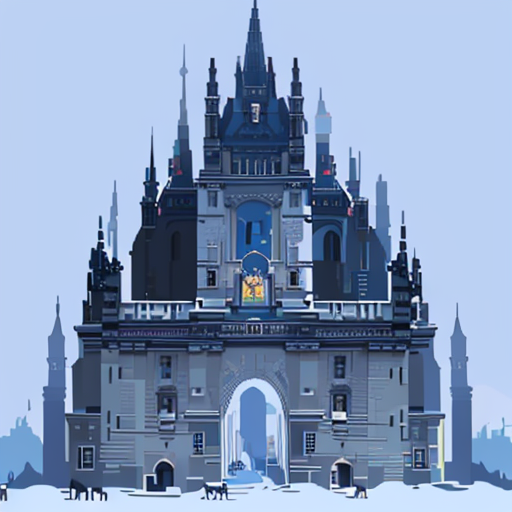
Generation parameters embedded in this image by ComfyUI (PNG 'prompt' text chunk: the API-format workflow graph, JSON):
{"3":{"inputs":{"text":"<lora:pixel art:0.8>, castle, blue sky","clip":["60",0]},"class_type":"CLIPTextEncode"},"6":{"inputs":{"text":"(worst quality, low quality: 1.4)","clip":["60",0]},"class_type":"CLIPTextEncode"},"9":{"inputs":{"width":512,"height":512,"batch_size":24},"class_type":"EmptyLatentImage"},"10":{"inputs":{"samples":["48",0],"vae":["55",0]},"class_type":"VAEDecode"},"27":{"inputs":{"model_name":"mm-Stabilized_mid.pth","beta_schedule":"sqrt_linear (AnimateDiff)","motion_scale":1,"apply_v2_models_properly":false,"model":["49",0],"context_options":["61",0]},"class_type":"ADE_AnimateDiffLoaderWithContext"},"32":{"inputs":{"ckpt_name":"t-anime-v3-pruned.safetensors"},"class_type":"CheckpointLoaderSimple"},"35":{"inputs":{"frame_rate":8,"loop_count":0,"filename_prefix":"ee","format":"image/gif","pingpong":false,"save_image":true,"crf":20,"videopreview":{"hidden":false,"paused":false,"params":{"filename":"InitialGeneration_00010.mp4","subfolder":"","type":"output","format":"video/h264-mp4"}},"images":["10",0]},"class_type":"VHS_VideoCombine"},"48":{"inputs":{"seed":88888889,"steps":20,"cfg":8.0,"sampler_name":"euler","scheduler":"normal","denoise":1.0,"model":["27",0],"positive":["3",0],"negative":["6",0],"latent_image":["9",0]},"class_type":"KSampler"},"49":{"inputs":{"lora_name":"damage_pixel.safetensors","strength_model":1.0,"strength_clip":1.0,"model":["32",0],"clip":["32",1]},"class_type":"LoraLoader"},"50":{"inputs":{"upscale_method":"nearest-exact","width":194,"height":194,"crop":"disabled","image":["10",0]},"class_type":"ImageScale"},"51":{"inputs":{"upscale_method":"nearest-exact","width":512,"height":512,"crop":"disabled","image":["50",0]},"class_type":"ImageScale"},"52":{"inputs":{"frame_rate":6,"loop_count":0,"filename_prefix":"ff","format":"image/gif","pingpong":false,"save_image":false,"crf":20,"videopreview":{"hidden":false,"paused":false,"params":{"filename":"Downscale_00001.mp4","subfolder":"","type":"temp","format":"video/h264-mp4"}},"images":["51",0]},"class_type":"VHS_VideoCombine"},"55":{"inputs":{"vae_name":"vae-ft-mse-840000-ema-pruned.safetensors"},"class_type":"VAELoader"},"60":{"inputs":{"stop_at_clip_layer":-2,"clip":["32",1]},"class_type":"CLIPSetLastLayer"},"61":{"inputs":{"context_length":16,"context_stride":1,"context_overlap":4,"context_schedule":"uniform","closed_loop":false},"class_type":"ADE_AnimateDiffUniformContextOptions"}}